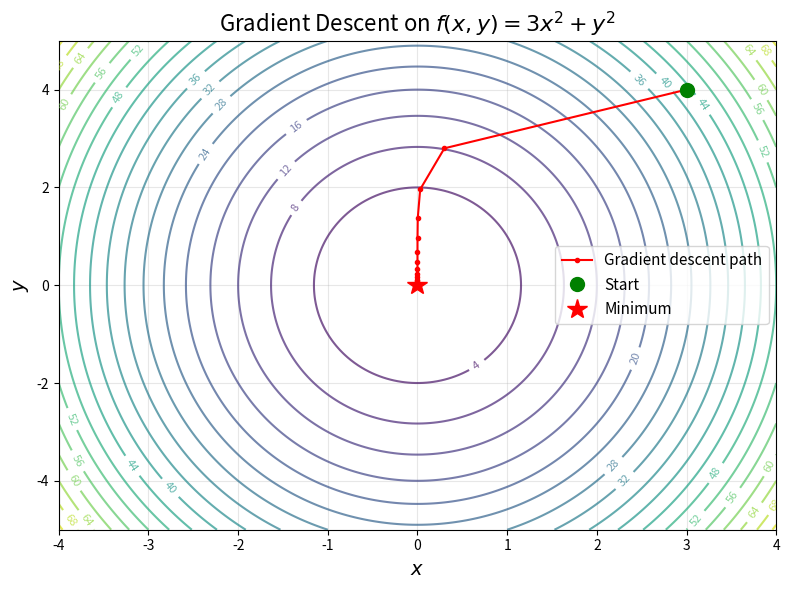

This figure's Python source:
import numpy as np
import matplotlib.pyplot as plt


def gradient_descent_minimize(f, grad_f, x0, learning_rate=0.1, tol=1e-6, max_iter=1000):
    """
    Minimize a function using gradient descent.

    Parameters:
        f (callable): Objective function.
        grad_f (callable): Gradient of the objective function.
        x0 (numpy.ndarray): Initial point.
        learning_rate (float): Step size.
        tol (float): Convergence tolerance.
        max_iter (int): Maximum number of iterations.

    Returns:
        path (list): List of points visited during optimization.
    """
    x = x0.copy()
    path = [x.copy()]

    for _ in range(max_iter):
        g = grad_f(x)
        if np.linalg.norm(g) < tol:
            break
        x = x - learning_rate * g
        path.append(x.copy())

    return path


if __name__ == "__main__":
    # Quadratic function: f(x, y) = 3x^2 + y^2
    def f(x):
        return 3 * x[0] ** 2 + x[1] ** 2

    def grad_f(x):
        return np.array([6 * x[0], 2 * x[1]])

    x0 = np.array([3.0, 4.0])
    path = gradient_descent_minimize(f, grad_f, x0, learning_rate=0.15)
    path = np.array(path)

    print(f"Starting point: {x0}")
    print(f"Final point:    ({path[-1][0]:.6f}, {path[-1][1]:.6f})")
    print(f"Iterations:     {len(path) - 1}")

    # Create contour plot
    x_range = np.linspace(-4, 4, 200)
    y_range = np.linspace(-5, 5, 200)
    X, Y = np.meshgrid(x_range, y_range)
    Z = 3 * X ** 2 + Y ** 2

    fig, ax = plt.subplots(figsize=(8, 6))
    contour = ax.contour(X, Y, Z, levels=20, cmap="viridis", alpha=0.7)
    ax.clabel(contour, inline=True, fontsize=8)

    # Plot optimization path
    ax.plot(path[:, 0], path[:, 1], "r.-", markersize=6, linewidth=1.5, label="Gradient descent path")
    ax.plot(path[0, 0], path[0, 1], "go", markersize=10, label="Start")
    ax.plot(path[-1, 0], path[-1, 1], "r*", markersize=15, label="Minimum")

    ax.set_xlabel("$x$", fontsize=14)
    ax.set_ylabel("$y$", fontsize=14)
    ax.set_title("Gradient Descent on $f(x, y) = 3x^2 + y^2$", fontsize=16)
    ax.legend(fontsize=11)
    ax.grid(True, alpha=0.3)
    plt.tight_layout()
    plt.show()
